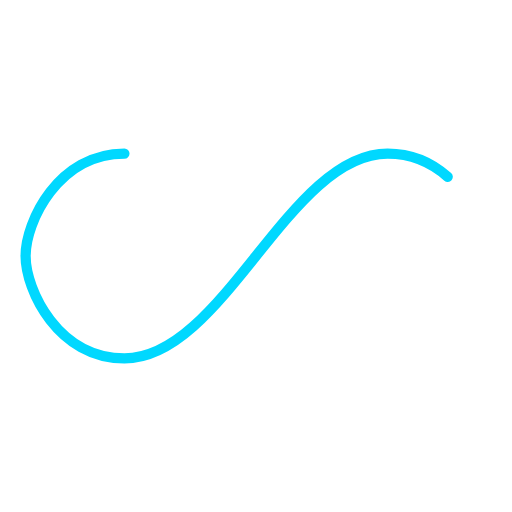
t = 0.00 s
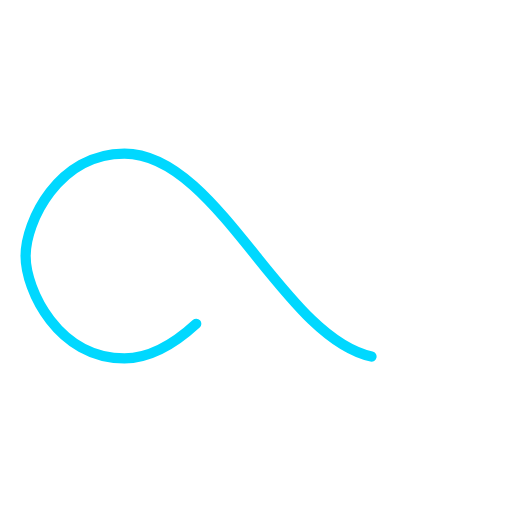
t = 0.29 s
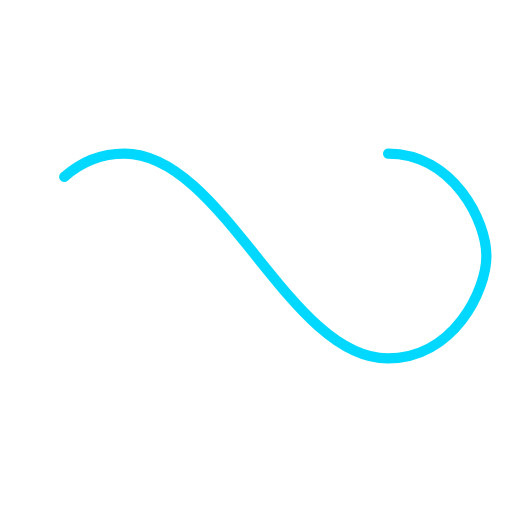
t = 0.59 s
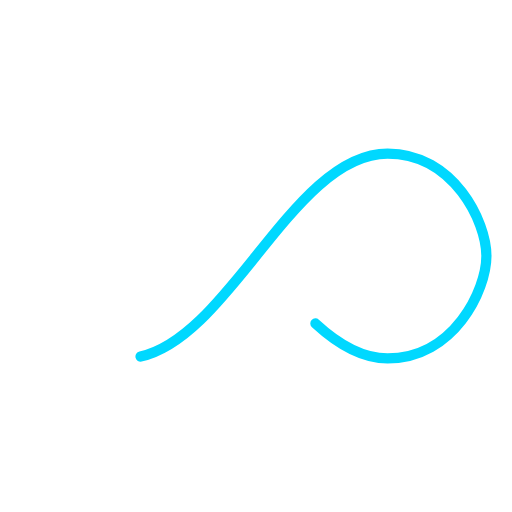
t = 0.88 s

The animated SVG that drew these frames (rendered in a browser with its animation timeline set to each time). Animation: 1 SMIL element (animate=1); one cycle of 1.18 s, repeats indefinitely.

<?xml version="1.0" encoding="utf-8"?>
<svg xmlns="http://www.w3.org/2000/svg" xmlns:xlink="http://www.w3.org/1999/xlink" style="margin: auto; background: none; display: block; shape-rendering: auto;" width="200px" height="200px" viewBox="0 0 100 100" preserveAspectRatio="xMidYMid">
<path fill="none" stroke="#00d8ff" stroke-width="2" stroke-dasharray="141.12391052246093 115.46501770019532" d="M24.3 30C11.4 30 5 43.3 5 50s6.4 20 19.3 20c19.3 0 32.1-40 51.4-40 C88.6 30 95 43.3 95 50s-6.4 20-19.3 20C56.4 70 43.6 30 24.3 30z" stroke-linecap="round" style="transform:scale(1);transform-origin:50px 50px">
  <animate attributeName="stroke-dashoffset" repeatCount="indefinite" dur="1.1764705882352942s" keyTimes="0;1" values="0;256.58892822265625"></animate>
</path>
<!-- [ldio] generated by https://loading.io/ --></svg>